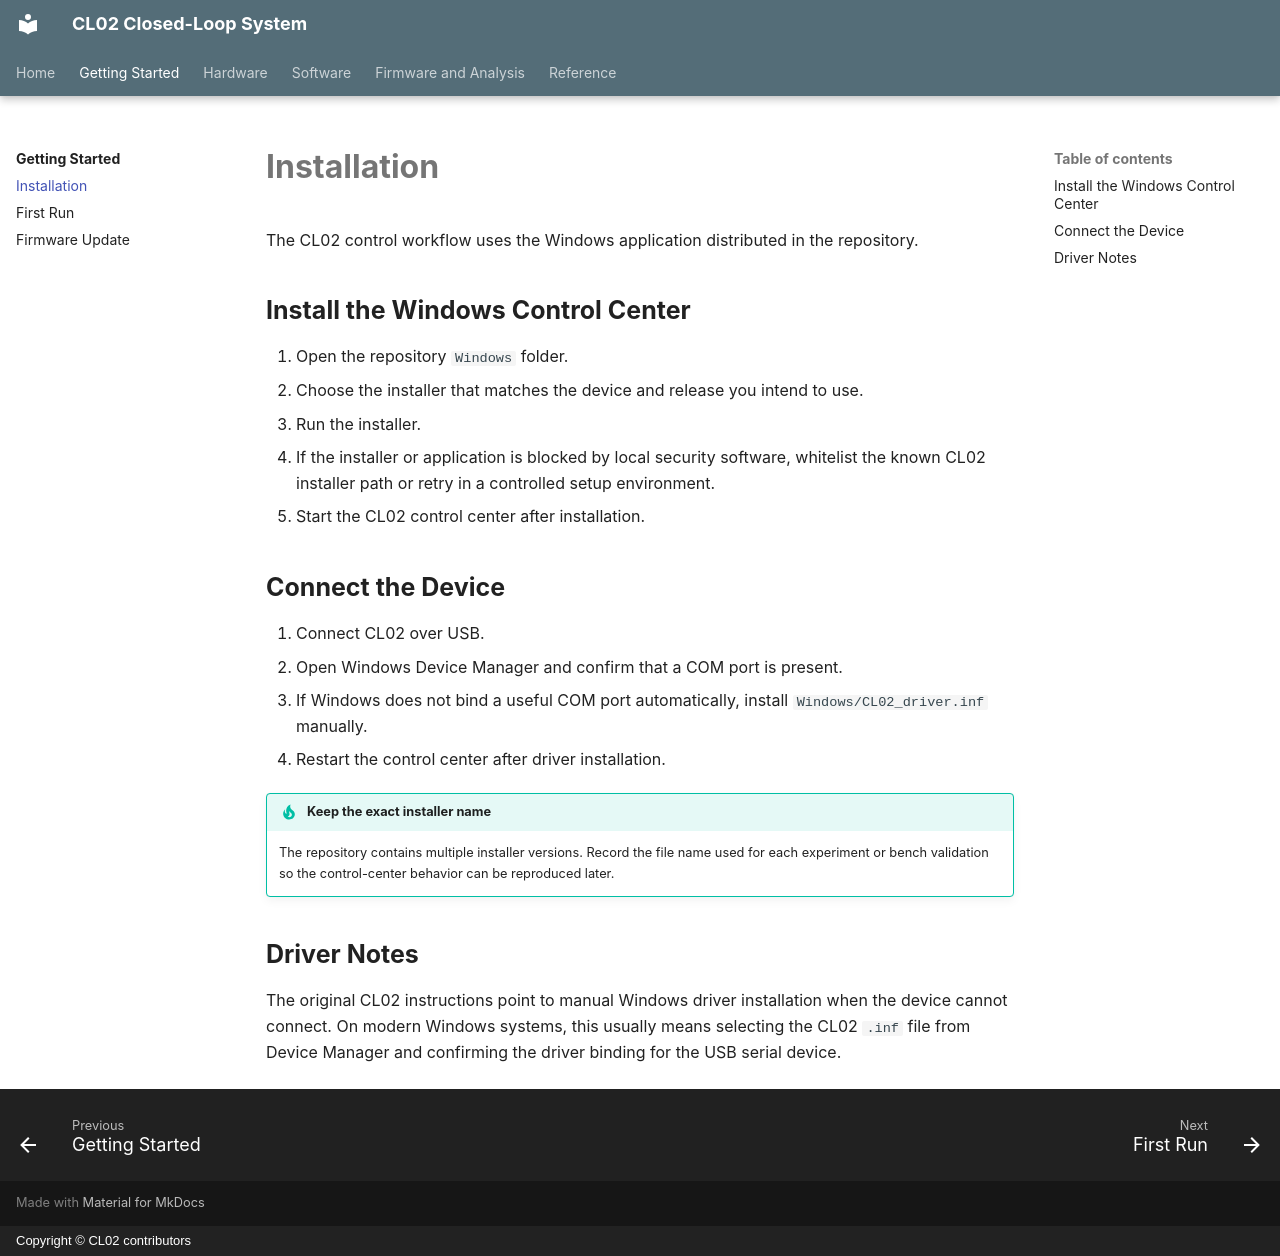

repository: zifangzhao/CL02_closedloop_systems · page: getting-started/installation/index.html · generator: mkdocs · copyright: Copyright © CL02 contributors

# Installation

The CL02 control workflow uses the Windows application distributed in the repository.

## Install the Windows Control Center

1. Open the repository `Windows` folder.
2. Choose the installer that matches the device and release you intend to use.
3. Run the installer.
4. If the installer or application is blocked by local security software, whitelist the known CL02 installer path or retry in a controlled setup environment.
5. Start the CL02 control center after installation.

## Connect the Device

1. Connect CL02 over USB.
2. Open Windows Device Manager and confirm that a COM port is present.
3. If Windows does not bind a useful COM port automatically, install `Windows/CL02_driver.inf` manually.
4. Restart the control center after driver installation.

!!! tip "Keep the exact installer name"
    The repository contains multiple installer versions. Record the file name used for each experiment or bench validation so the control-center behavior can be reproduced later.

## Driver Notes

The original CL02 instructions point to manual Windows driver installation when the device cannot connect. On modern Windows systems, this usually means selecting the CL02 `.inf` file from Device Manager and confirming the driver binding for the USB serial device.
